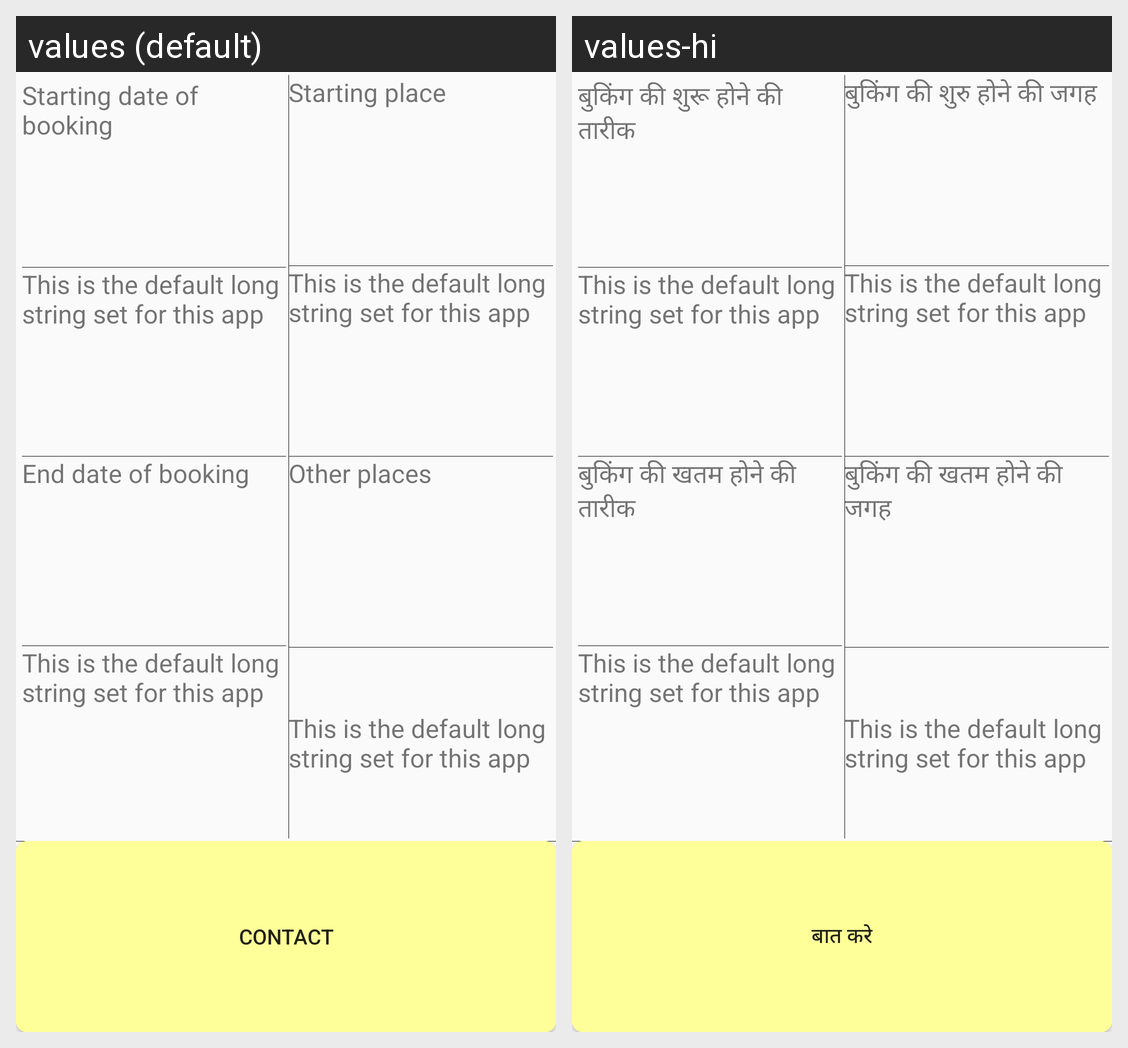

This grid shows one Android layout under two languages. Give, for every string resource on the screen, its name, the default text and each shown locale's text.
Android screen res/layout/listview_inflator.xml rendered under 2 locales, left to right: values (default), values-hi. Device: Nexus 5 (rendered at 1080×1920; each locale shown at half size, 540×960, under a caption strip naming it); theme AppTheme.
Strings drawn on this screen, with the default value and each locale's value (text and hints the layout hard-codes, and strings that could not be matched under every locale, appear in the picture but are not listed):

start_time_second
  values: Starting date of booking
  values-hi: बुकिंग की शुरू होने की तारीक

default_long
  values: This is the default long string set for this app
  values-hi: This is the default long string set for this app

end_time_second
  values: End date of booking
  values-hi: बुकिंग की खतम होने की तारीक

start_place_second
  values: Starting place
  values-hi: बुकिंग की शुरु होने की जगह

other_places_second
  values: Other places
  values-hi: बुकिंग की खतम होने की जगह

contact
  values: contact
  values-hi: बात करे
